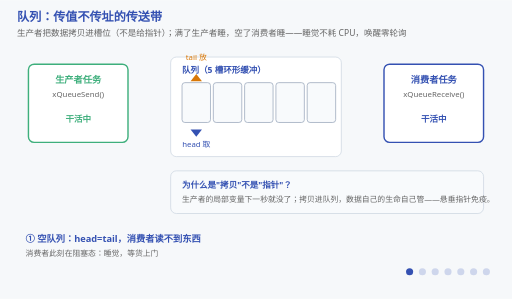
t = 0.00 s
t = 1.69 s: frame unchanged from t = 0.00 s, image omitted
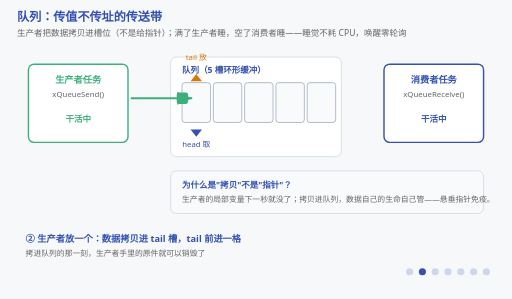
t = 3.38 s
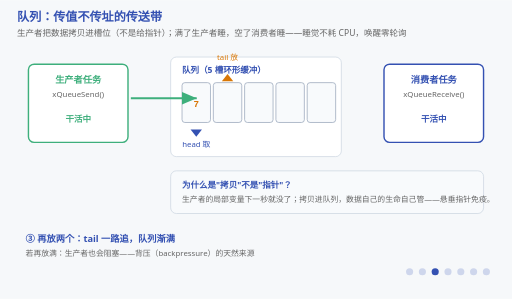
t = 5.06 s
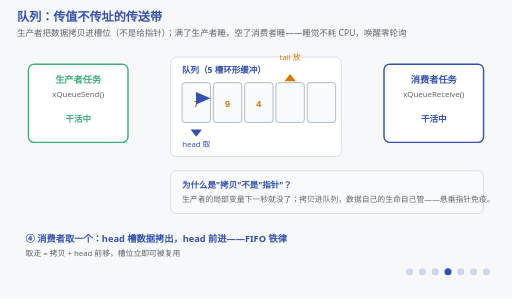
t = 6.75 s
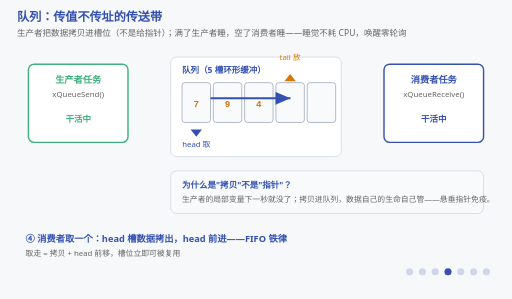
t = 7.31 s

The animated SVG that drew these frames (rendered in a browser with its animation timeline set to each time). Animation: 45 SMIL elements (animate=40,animateTransform=5); frames cover the first 7.31 s, repeats indefinitely.

<svg xmlns="http://www.w3.org/2000/svg" viewBox="0 0 720 420" font-family="'Segoe UI','Microsoft YaHei',sans-serif">
  <title>队列：传值不传址的传送带</title>
  <desc>队列：传值不传址的传送带。生产者把数据拷贝进槽位（不是给指针）；满了生产者睡，空了消费者睡——睡觉不耗 CPU，唤醒零轮询。投递与取货都是顺着管路爬出去的箭头，数据块滑进槽位；空了的消费者按慢节拍呼吸，货一到就换成快节拍被唤醒。</desc>
  <rect width="720" height="420" fill="#f6f8fa"/>
  <text x="24" y="30" font-size="17" font-weight="bold" fill="#3451b2">队列：传值不传址的传送带</text>
  <text x="24" y="50" font-size="12" fill="#666">生产者把数据拷贝进槽位（不是给指针）；满了生产者睡，空了消费者睡——睡觉不耗 CPU，唤醒零轮询</text>

  <!-- 生产者 -->
  <rect x="40" y="90" width="140" height="110" fill="#ffffff" stroke="#3eaf7c" stroke-width="2" rx="8"/>
  <text x="110" y="116" font-size="13" font-weight="bold" fill="#3eaf7c" text-anchor="middle">生产者任务</text>
  <text x="110" y="136" font-size="11" fill="#666" text-anchor="middle">xQueueSend()</text>
  <text id="prodState" x="110" y="172" font-size="12" font-weight="bold" fill="#3eaf7c" text-anchor="middle">干活中</text>

  <!-- 队列槽位 ×5 -->
  <rect x="240" y="80" width="240" height="140" fill="#ffffff" stroke="#cbd5e1" rx="8"/>
  <text x="256" y="102" font-size="12" font-weight="bold" fill="#3451b2">队列（5 槽环形缓冲）</text>
  <g stroke="#94a3b8" fill="#f8fafc">
    <rect x="256" y="116" width="40" height="56" rx="4"/><rect x="300" y="116" width="40" height="56" rx="4"/>
    <rect x="344" y="116" width="40" height="56" rx="4"/><rect x="388" y="116" width="40" height="56" rx="4"/>
    <rect x="432" y="116" width="40" height="56" rx="4"/>
  </g>
  <!-- 槽内数据：出现/消失都卡在对应箭头到达的那一刻（0.23 放进槽0、0.355 槽1、0.43 槽2；
       取货箭头 0.53/0.68 落地，0.75 起队列已空） -->
  <g font-size="13" font-weight="bold" fill="#d97706" text-anchor="middle" font-family="Consolas,monospace">
    <text x="276" y="150" opacity="0">7<animate attributeName="opacity" calcMode="discrete" values="0;1;0;0" keyTimes="0;0.23;0.53;1" dur="15s" repeatCount="indefinite"/></text>
    <text x="320" y="150" opacity="0">9<animate attributeName="opacity" calcMode="discrete" values="0;1;0;0" keyTimes="0;0.355;0.68;1" dur="15s" repeatCount="indefinite"/></text>
    <text x="364" y="150" opacity="0">4<animate attributeName="opacity" calcMode="discrete" values="0;1;0;0" keyTimes="0;0.43;0.75;1" dur="15s" repeatCount="indefinite"/></text>
    <text x="452" y="150" opacity="0">7<animate attributeName="opacity" calcMode="discrete" values="0;1;1" keyTimes="0;0.94;1" dur="15s" repeatCount="indefinite"/></text>
  </g>
  <!-- head/tail 指针：跟着"放/取"完成的那一刻走 -->
  <g transform="translate(276,182)">
    <animateTransform attributeName="transform" type="translate" calcMode="discrete"
      values="276 182;320 182;364 182;408 182;408 182" keyTimes="0;0.53;0.68;0.75;1" dur="15s" repeatCount="indefinite"/>
    <polygon points="-8,0 8,0 0,10" fill="#3451b2"/>
    <text y="24" font-size="11" fill="#3451b2" text-anchor="middle">head 取</text>
  </g>
  <g transform="translate(276,114)">
    <animateTransform attributeName="transform" type="translate" calcMode="discrete"
      values="276 114;320 114;364 114;408 114;276 114;276 114" keyTimes="0;0.23;0.355;0.43;0.94;1" dur="15s" repeatCount="indefinite"/>
    <polygon points="-8,0 8,0 0,-10" fill="#d97706"/>
    <text y="-30" font-size="11" fill="#d97706" text-anchor="middle">tail 放</text>
  </g>

  <!-- 流动的小方块：生产者→tail，head→消费者（沿传送带滑过去，不是瞬移） -->
  <rect x="196" y="130" width="16" height="16" fill="#3eaf7c" rx="3" opacity="0">
    <animate attributeName="opacity" calcMode="discrete" values="0;1;0;0;0;0;0;0" keyTimes="0;0.15;0.30;0.45;0.60;0.75;0.90;1" dur="15s" repeatCount="indefinite"/>
    <animateTransform attributeName="transform" type="translate" values="0 0;0 0;56 0;56 0" keyTimes="0;0.15;0.23;1" dur="15s" repeatCount="indefinite"/>
  </rect>
  <rect x="480" y="130" width="16" height="16" fill="#3451b2" rx="3" opacity="0">
    <animate attributeName="opacity" calcMode="discrete" values="0;0;0;0;1;0;0;0" keyTimes="0;0.15;0.30;0.45;0.60;0.75;0.90;1" dur="15s" repeatCount="indefinite"/>
    <animateTransform attributeName="transform" type="translate" values="0 0;0 0;56 0;56 0" keyTimes="0;0.60;0.68;1" dur="15s" repeatCount="indefinite"/>
  </rect>

  <!-- 消费者 -->
  <rect x="540" y="90" width="140" height="110" fill="#ffffff" stroke="#3451b2" stroke-width="2" rx="8"/>
  <text x="610" y="116" font-size="13" font-weight="bold" fill="#3451b2" text-anchor="middle">消费者任务</text>
  <text x="610" y="136" font-size="11" fill="#666" text-anchor="middle">xQueueReceive()</text>
  <text x="610" y="172" font-size="12" font-weight="bold" fill="#3451b2" text-anchor="middle">干活中</text>

  <!-- 投递/取出的生长箭头：箭头从发端爬到收端 = 数据真的在路上（②放槽0，③连放槽1、槽2） -->
  <g opacity="0">
    <animate attributeName="opacity" calcMode="discrete" values="0;1;0;0;0;0;0;0" keyTimes="0;0.15;0.30;0.45;0.60;0.75;0.90;1" dur="15s" repeatCount="indefinite"/>
    <line x1="184" y1="138" x2="184" y2="138" stroke="#3eaf7c" stroke-width="3" marker-end="url(#arrQ)">
      <animate attributeName="x2" values="184;184;276;276" keyTimes="0;0.15;0.23;1" dur="15s" repeatCount="indefinite"/>
    </line>
  </g>
  <g opacity="0">
    <animate attributeName="opacity" calcMode="discrete" values="0;0;1;0;0;0;0;0" keyTimes="0;0.15;0.30;0.45;0.60;0.75;0.90;1" dur="15s" repeatCount="indefinite"/>
    <line x1="184" y1="138" x2="184" y2="138" stroke="#3eaf7c" stroke-width="3" marker-end="url(#arrQ)">
      <animate attributeName="x2" values="184;184;320;320;364;364" keyTimes="0;0.30;0.355;0.375;0.43;1" dur="15s" repeatCount="indefinite"/>
    </line>
  </g>
  <!-- ④⑤ 取货：箭头从 head 槽爬到消费者，先放的先走 -->
  <g opacity="0">
    <animate attributeName="opacity" calcMode="discrete" values="0;0;0;1;0;0;0;0" keyTimes="0;0.15;0.30;0.45;0.60;0.75;0.90;1" dur="15s" repeatCount="indefinite"/>
    <line x1="296" y1="138" x2="296" y2="138" stroke="#3451b2" stroke-width="3" marker-end="url(#arrQ2)">
      <animate attributeName="x2" values="296;296;536;536" keyTimes="0;0.45;0.53;1" dur="15s" repeatCount="indefinite"/>
    </line>
  </g>
  <g opacity="0">
    <animate attributeName="opacity" calcMode="discrete" values="0;0;0;0;1;0;0;0" keyTimes="0;0.15;0.30;0.45;0.60;0.75;0.90;1" dur="15s" repeatCount="indefinite"/>
    <line x1="340" y1="138" x2="340" y2="138" stroke="#3451b2" stroke-width="3" marker-end="url(#arrQ2)">
      <animate attributeName="x2" values="340;340;536;536" keyTimes="0;0.60;0.68;1" dur="15s" repeatCount="indefinite"/>
    </line>
  </g>
  <!-- ⑥ 空了：消费者阻塞睡觉（慢节拍＝睡着，不耗 CPU 周期） -->
  <g opacity="0">
    <animate attributeName="opacity" calcMode="discrete" values="0;0;0;0;0;1;0;0" keyTimes="0;0.15;0.30;0.45;0.60;0.75;0.90;1" dur="15s" repeatCount="indefinite"/>
    <rect x="536" y="86" width="148" height="118" fill="none" stroke="#666" stroke-width="3" rx="10">
      <animate attributeName="opacity" values="0.15;1;0.15" dur="3s" repeatCount="indefinite"/>
    </rect>
  </g>
  <!-- ⑦ 数据一到：tail 已回绕到 0，这一份落在槽 4；同一拍里消费者被内核唤醒（快节拍） -->
  <g opacity="0">
    <animate attributeName="opacity" calcMode="discrete" values="0;0;0;0;0;0;1;1" keyTimes="0;0.15;0.30;0.45;0.60;0.75;0.90;1" dur="15s" repeatCount="indefinite"/>
    <line x1="184" y1="138" x2="184" y2="138" stroke="#3eaf7c" stroke-width="3" marker-end="url(#arrQ)">
      <animate attributeName="x2" values="184;184;452;452" keyTimes="0;0.90;0.94;1" dur="15s" repeatCount="indefinite"/>
    </line>
    <rect x="196" y="130" width="16" height="16" fill="#3eaf7c" rx="3">
      <animateTransform attributeName="transform" type="translate" values="0 0;0 0;236 0;236 0" keyTimes="0;0.90;0.94;1" dur="15s" repeatCount="indefinite"/>
    </rect>
    <rect x="536" y="86" width="148" height="118" fill="none" stroke="#3451b2" stroke-width="3" rx="10">
      <animate attributeName="opacity" values="0.25;1;0.25" dur="1.5s" repeatCount="indefinite"/>
    </rect>
  </g>

  <!-- 拷贝示意 -->
  <rect x="240" y="240" width="440" height="60" fill="#f8fafc" stroke="#cbd5e1" rx="8"/>
  <text x="256" y="264" font-size="12" font-weight="bold" fill="#3451b2">为什么是"拷贝"不是"指针"？</text>
  <text x="256" y="284" font-size="11" fill="#666">生产者的局部变量下一秒就没了；拷贝进队列，数据自己的生命自己管——悬垂指针免疫。</text>

  <!-- 阶段字幕 -->
  <g font-size="13" font-weight="bold" fill="#3451b2">
    <g opacity="1"><animate attributeName="opacity" calcMode="discrete" values="1;0;0;0;0;0;0;0" keyTimes="0;0.15;0.30;0.45;0.60;0.75;0.90;1" dur="15s" repeatCount="indefinite"/>
      <text x="36" y="340">① 空队列：head=tail，消费者读不到东西</text></g>
    <g opacity="0"><animate attributeName="opacity" calcMode="discrete" values="0;1;0;0;0;0;0;0" keyTimes="0;0.15;0.30;0.45;0.60;0.75;0.90;1" dur="15s" repeatCount="indefinite"/>
      <text x="36" y="340">② 生产者放一个：数据拷贝进 tail 槽，tail 前进一格</text></g>
    <g opacity="0"><animate attributeName="opacity" calcMode="discrete" values="0;0;1;0;0;0;0;0" keyTimes="0;0.15;0.30;0.45;0.60;0.75;0.90;1" dur="15s" repeatCount="indefinite"/>
      <text x="36" y="340">③ 再放两个：tail 一路追，队列渐满</text></g>
    <g opacity="0"><animate attributeName="opacity" calcMode="discrete" values="0;0;0;1;0;0;0;0" keyTimes="0;0.15;0.30;0.45;0.60;0.75;0.90;1" dur="15s" repeatCount="indefinite"/>
      <text x="36" y="340">④ 消费者取一个：head 槽数据拷出，head 前进——FIFO 铁律</text></g>
    <g opacity="0"><animate attributeName="opacity" calcMode="discrete" values="0;0;0;0;1;0;0;0" keyTimes="0;0.15;0.30;0.45;0.60;0.75;0.90;1" dur="15s" repeatCount="indefinite"/>
      <text x="36" y="340">⑤ 再取一个：先放的先走（7 比 9 先出门）</text></g>
    <g opacity="0"><animate attributeName="opacity" calcMode="discrete" values="0;0;0;0;0;1;0;0" keyTimes="0;0.15;0.30;0.45;0.60;0.75;0.90;1" dur="15s" repeatCount="indefinite"/>
      <text x="36" y="340">⑥ 若取空：消费者阻塞睡觉，不耗一个 CPU 周期</text></g>
    <g opacity="0"><animate attributeName="opacity" calcMode="discrete" values="0;0;0;0;0;0;1;1" keyTimes="0;0.15;0.30;0.45;0.60;0.75;0.90;1" dur="15s" repeatCount="indefinite"/>
      <text x="36" y="340">数据一到，消费者被内核直接唤醒——没有 while 轮询的世界 →</text></g>
  </g>
  <g font-size="11" fill="#666">
    <g opacity="1"><animate attributeName="opacity" calcMode="discrete" values="1;0;0;0;0;0;0;0" keyTimes="0;0.15;0.30;0.45;0.60;0.75;0.90;1" dur="15s" repeatCount="indefinite"/>
      <text x="36" y="360">消费者此刻在阻塞态：睡觉，等货上门</text></g>
    <g opacity="0"><animate attributeName="opacity" calcMode="discrete" values="0;1;0;0;0;0;0;0" keyTimes="0;0.15;0.30;0.45;0.60;0.75;0.90;1" dur="15s" repeatCount="indefinite"/>
      <text x="36" y="360">拷进队列的那一刻，生产者手里的原件就可以销毁了</text></g>
    <g opacity="0"><animate attributeName="opacity" calcMode="discrete" values="0;0;1;0;0;0;0;0" keyTimes="0;0.15;0.30;0.45;0.60;0.75;0.90;1" dur="15s" repeatCount="indefinite"/>
      <text x="36" y="360">若再放满：生产者也会阻塞——背压（backpressure）的天然来源</text></g>
    <g opacity="0"><animate attributeName="opacity" calcMode="discrete" values="0;0;0;1;0;0;0;0" keyTimes="0;0.15;0.30;0.45;0.60;0.75;0.90;1" dur="15s" repeatCount="indefinite"/>
      <text x="36" y="360">取走 = 拷贝 + head 前移，槽位立即可被复用</text></g>
    <g opacity="0"><animate attributeName="opacity" calcMode="discrete" values="0;0;0;0;1;0;0;0" keyTimes="0;0.15;0.30;0.45;0.60;0.75;0.90;1" dur="15s" repeatCount="indefinite"/>
      <text x="36" y="360">环形：tail/head 到尾就绕回第 0 槽</text></g>
    <g opacity="0"><animate attributeName="opacity" calcMode="discrete" values="0;0;0;0;0;1;0;0" keyTimes="0;0.15;0.30;0.45;0.60;0.75;0.90;1" dur="15s" repeatCount="indefinite"/>
      <text x="36" y="360">xQueueReceive 带超时：睡多久你说了算，portMAX_DELAY = 睡到地老天荒</text></g>
    <g opacity="0"><animate attributeName="opacity" calcMode="discrete" values="0;0;0;0;0;0;1;1" keyTimes="0;0.15;0.30;0.45;0.60;0.75;0.90;1" dur="15s" repeatCount="indefinite"/>
      <text x="36" y="360">ISR 里要用 xQueueSendFromISR——普通版在中断里是禁品</text></g>
  </g>

  <defs>
    <marker id="arrQ" markerWidth="8" markerHeight="8" refX="7" refY="3" orient="auto">
      <polygon points="0,0 7,3 0,6" fill="#3eaf7c"/>
    </marker>
    <marker id="arrQ2" markerWidth="8" markerHeight="8" refX="7" refY="3" orient="auto">
      <polygon points="0,0 7,3 0,6" fill="#3451b2"/>
    </marker>
  </defs>

  <!-- 阶段指示点（7 个阶段，keyTimes 取自本文件的阶段时间轴；字幕有两行，所以落在第二行下方） -->
  <g transform="translate(576,382)" fill="#3451b2">
    <circle cx="0" cy="0" r="5" opacity="1"><animate attributeName="opacity" calcMode="discrete" values="1;0.2;0.2;0.2;0.2;0.2;0.2;0.2" keyTimes="0;0.15;0.30;0.45;0.60;0.75;0.90;1" dur="15s" repeatCount="indefinite"/></circle>
    <circle cx="18" cy="0" r="5" opacity="0.2"><animate attributeName="opacity" calcMode="discrete" values="0.2;1;0.2;0.2;0.2;0.2;0.2;0.2" keyTimes="0;0.15;0.30;0.45;0.60;0.75;0.90;1" dur="15s" repeatCount="indefinite"/></circle>
    <circle cx="36" cy="0" r="5" opacity="0.2"><animate attributeName="opacity" calcMode="discrete" values="0.2;0.2;1;0.2;0.2;0.2;0.2;0.2" keyTimes="0;0.15;0.30;0.45;0.60;0.75;0.90;1" dur="15s" repeatCount="indefinite"/></circle>
    <circle cx="54" cy="0" r="5" opacity="0.2"><animate attributeName="opacity" calcMode="discrete" values="0.2;0.2;0.2;1;0.2;0.2;0.2;0.2" keyTimes="0;0.15;0.30;0.45;0.60;0.75;0.90;1" dur="15s" repeatCount="indefinite"/></circle>
    <circle cx="72" cy="0" r="5" opacity="0.2"><animate attributeName="opacity" calcMode="discrete" values="0.2;0.2;0.2;0.2;1;0.2;0.2;0.2" keyTimes="0;0.15;0.30;0.45;0.60;0.75;0.90;1" dur="15s" repeatCount="indefinite"/></circle>
    <circle cx="90" cy="0" r="5" opacity="0.2"><animate attributeName="opacity" calcMode="discrete" values="0.2;0.2;0.2;0.2;0.2;1;0.2;0.2" keyTimes="0;0.15;0.30;0.45;0.60;0.75;0.90;1" dur="15s" repeatCount="indefinite"/></circle>
    <circle cx="108" cy="0" r="5" opacity="0.2"><animate attributeName="opacity" calcMode="discrete" values="0.2;0.2;0.2;0.2;0.2;0.2;1;1" keyTimes="0;0.15;0.30;0.45;0.60;0.75;0.90;1" dur="15s" repeatCount="indefinite"/></circle>
  </g>
</svg>
